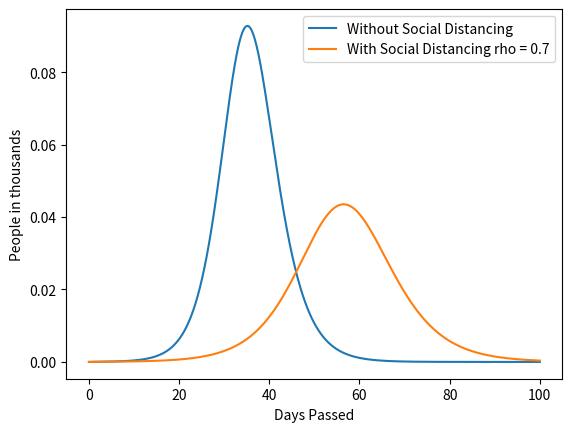

Generate this figure with matplotlib:
# -*- coding: utf-8 -*-
"""
Created on Sun Apr 12 01:16:20 2020

[redacted]
"""
import numpy as np
import matplotlib.pyplot as plt
def base_seir_model(init_vals, params, t):
    S_0, E_0, I_0, R_0 = init_vals
    S, E, I, R = [S_0], [E_0], [I_0], [R_0]
    alpha, beta, gamma = params
    dt = t[1] - t[0]
    for _ in t[1:]:
        next_S = S[-1] - (beta*S[-1]*I[-1])*dt
        next_E = E[-1] + (beta*S[-1]*I[-1] - alpha*E[-1])*dt
        next_I = I[-1] + (alpha*E[-1] - gamma*I[-1])*dt
        next_R = R[-1] + (gamma*I[-1])*dt
        S.append(next_S)
        E.append(next_E)
        I.append(next_I)
        R.append(next_R)
    return np.stack([S, E, I, R]).T , S , E, I, R

# Define parameters
t_max = 100
dt = .1
t = np.linspace(0, t_max, int(t_max/dt) + 1)
N = 10000
init_vals = 1 - 1/N, 1/N, 0, 0
alpha = 0.4
beta = 1.5
gamma = 0.6
rho = 0.7
params = alpha, beta, gamma
# Run simulation
results,S,E,I,R = base_seir_model(init_vals, params, t)

plt.ylabel("Infected people (in thousands)")
plt.xlabel("Days Passed")
#plt.plot([i for i in range(1,1002)],results,label=['Suseptible','Exposed','Infected','Recovered'])
#lt.plot(t,S,label = "Suseptible")
#plt.plot(t,E,label ="Exposed")
plt.plot(t,I,label = "Without Social Distancing")
plt.legend(loc = "upper right")
#plt.plot(t,R,label = "Recovered")

#plt.show()
def seir_model_with_soc_dist(init_vals, params, t):
    S_0, E_0, I_0, R_0 = init_vals
    S, E, I, R = [S_0], [E_0], [I_0], [R_0]
    alpha, beta, gamma, rho = params
    dt = t[1] - t[0]
    for _ in t[1:]:
        next_S = S[-1] - (rho*beta*S[-1]*I[-1])*dt
        next_E = E[-1] + (rho*beta*S[-1]*I[-1] - alpha*E[-1])*dt
        next_I = I[-1] + (alpha*E[-1] - gamma*I[-1])*dt
        next_R = R[-1] + (gamma*I[-1])*dt
        S.append(next_S)
        E.append(next_E)
        I.append(next_I)
        R.append(next_R)
    return np.stack([S, E, I, R]).T, S , E, I, R
params = alpha, beta, gamma, rho
results, S , E, I, R = seir_model_with_soc_dist(init_vals, params, t)
plt.ylabel("People in thousands")
plt.xlabel("Days Passed")
#plt.plot(t,results,label='Suseptible')
#plt.plot(t,E)
plt.plot(t,I,label = "With Social Distancing rho = 0.7")
plt.legend(loc = "upper right")
plt.savefig("SEIR.png",dpi=200)
plt.show()


